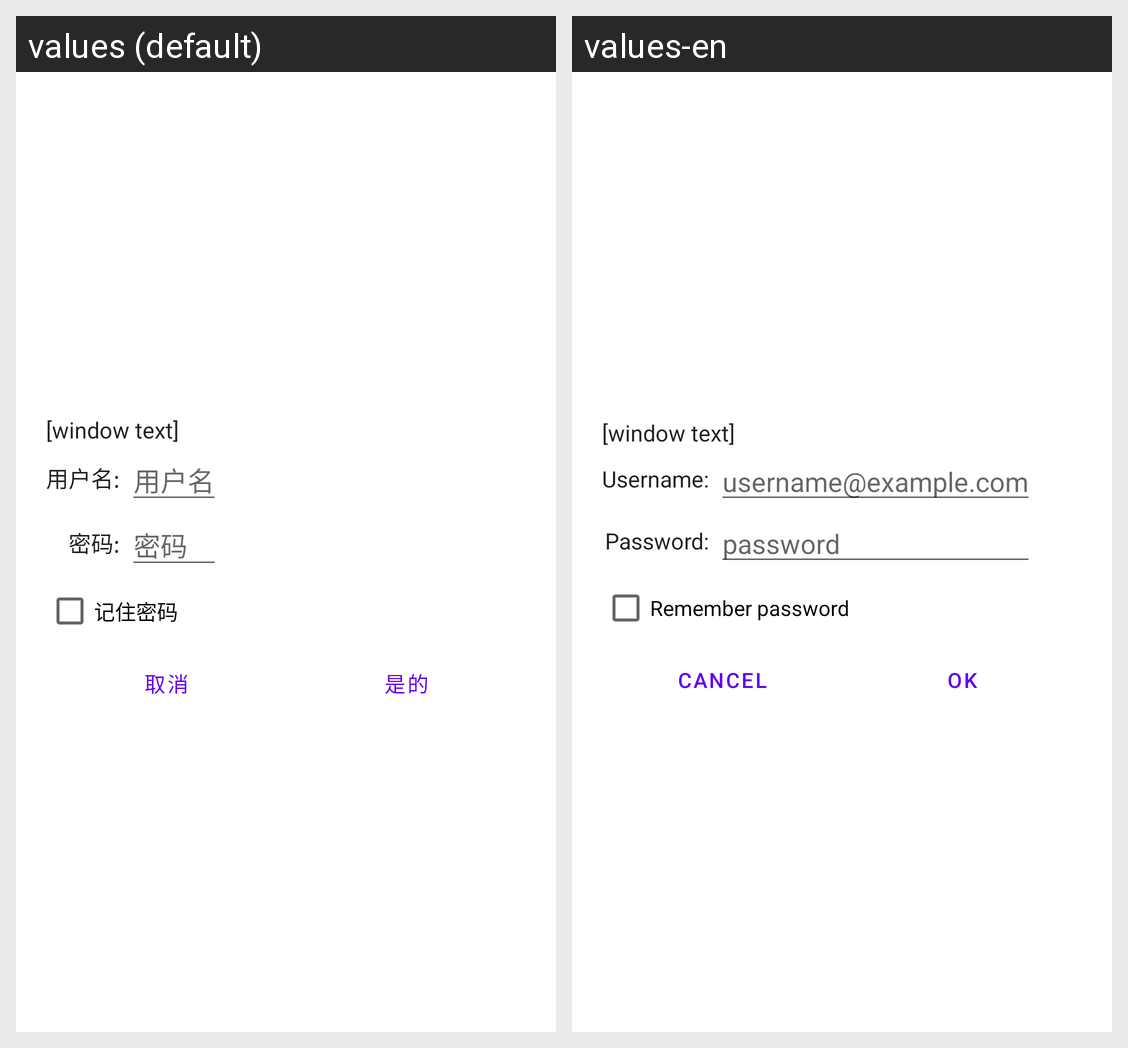

This grid shows one Android layout under two languages. Give, for every string resource on the screen, its name, the default text and each shown locale's text.
Android screen res/layout/auth_window.xml rendered under 2 locales, left to right: values (default), values-en. Device: Nexus 5 (rendered at 1080×1920; each locale shown at half size, 540×960, under a caption strip naming it); theme Theme.MaterialComponents.DayNight.NoActionBar.
Strings drawn on this screen, with the default value and each locale's value (text and hints the layout hard-codes, and strings that could not be matched under every locale, appear in the picture but are not listed):

username_label
  values: 用户名:
  values-en: Username:

username_hint
  values: 用户名
  values-en: username@example.com

password_label
  values: 密码:
  values-en: Password:

password
  values: 密码
  values-en: password

store_password
  values: 记住密码
  values-en: Remember password

service_gui_CANCEL
  values: 取消
  values-en: Cancel

service_gui_OK
  values: 是的
  values-en: OK
